Run: headless pygame with SDL's dummy video driver; simulated clock (each Clock.tick advances the game by its frame time, no real sleeping); random seed 0; keys injected as events and as key.get_pressed() state; no mouse input.
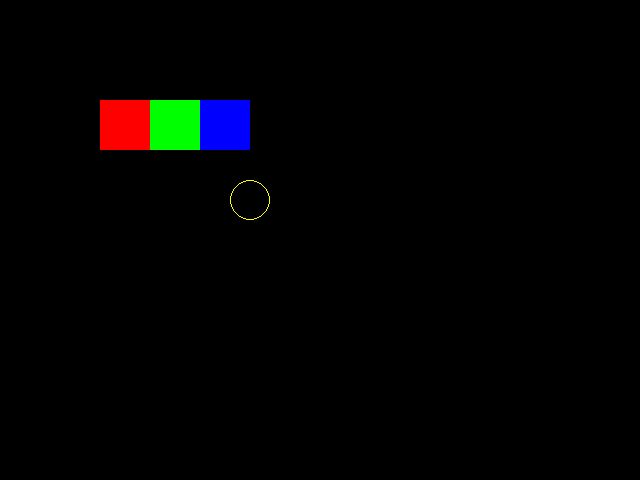
Frame 1 of 4 · flips 1–60 · no input
Frame 2 of 4 · flips 61–180 · tapped SPACE, RETURN · held RIGHT (→), D · screen unchanged from frame 1, image omitted
Frame 3 of 4 · flips 181–300 · held DOWN (↓), S · screen unchanged from frame 2, image omitted
Frame 4 of 4 · flips 301–420 · held LEFT (←), A, UP (↑), W · screen unchanged from frame 3, image omitted

The pygame program that drew these frames:

import pygame
from pygame.locals import *
from sys import exit

pygame.init()

window = pygame.display.set_mode((640,480))

while True:
	for event in pygame.event.get():
		if event.type==QUIT:
			exit()
	pygame.draw.rect(window,(255,0,0),(100,100,50,50))
	pygame.draw.rect(window,(0,255,0),(150,100,50,50))
	pygame.draw.rect(window,(0,0,255),(200,100,50,50))

	pygame.draw.circle(window,(255,255,0),(250,200),20,1)
	
	pygame.display.update()
